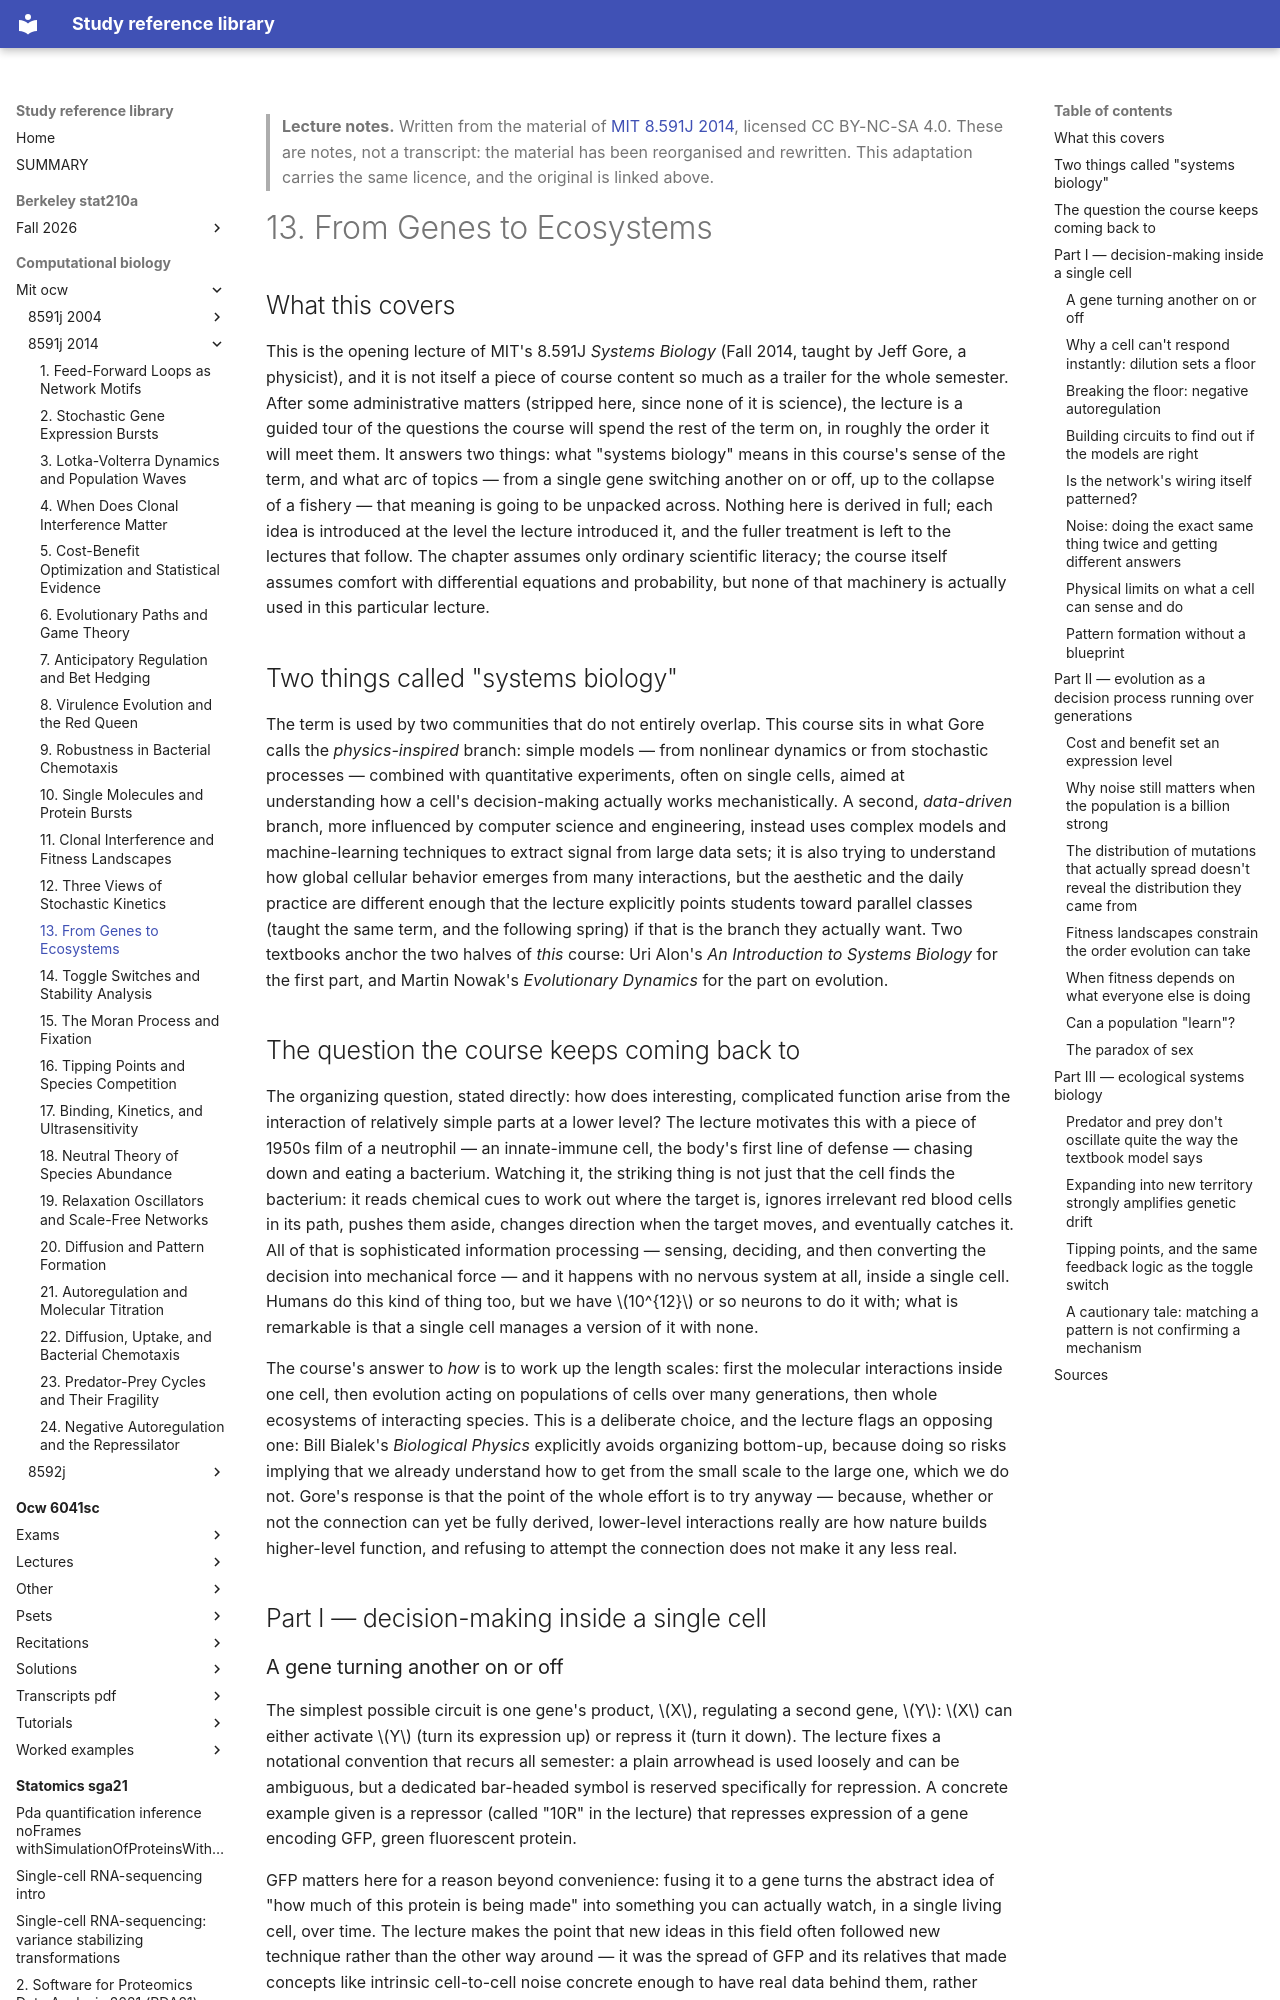

repository: Claptar/knowledge-base-library · page: computational-biology/mit-ocw/8591j-2014/13-from-genes-to-ecosystems/index.html · generator: mkdocs

---
title: "13. From Genes to Ecosystems"
course: "MIT 8.591J 2014"
chapter: 13
source: "https://ocw.mit.edu/courses/8-591j-systems-biology-fall-2014/"
licence: "CC BY-NC-SA 4.0"
written: "2026-09-20"
---

> **Lecture notes.** Written from the material of [MIT 8.591J 2014](https://ocw.mit.edu/courses/8-591j-systems-biology-fall-2014/), licensed CC BY-NC-SA 4.0. These are notes, not a transcript: the material has been reorganised and rewritten. This adaptation carries the same licence, and the original is linked above.

# 13. From Genes to Ecosystems

## What this covers

This is the opening lecture of MIT's 8.591J *Systems Biology* (Fall 2014, taught by Jeff Gore, a
physicist), and it is not itself a piece of course content so much as a trailer for the whole
semester. After some administrative matters (stripped here, since none of it is science), the
lecture is a guided tour of the questions the course will spend the rest of the term on, in
roughly the order it will meet them. It answers two things: what "systems biology" means in this
course's sense of the term, and what arc of topics — from a single gene switching another on or
off, up to the collapse of a fishery — that meaning is going to be unpacked across. Nothing here is
derived in full; each idea is introduced at the level the lecture introduced it, and the fuller
treatment is left to the lectures that follow. The chapter assumes only ordinary scientific
literacy; the course itself assumes comfort with differential equations and probability, but none
of that machinery is actually used in this particular lecture.

## Two things called "systems biology"

The term is used by two communities that do not entirely overlap. This course sits in what Gore
calls the *physics-inspired* branch: simple models — from nonlinear dynamics or from stochastic
processes — combined with quantitative experiments, often on single cells, aimed at understanding
how a cell's decision-making actually works mechanistically. A second, *data-driven* branch, more
influenced by computer science and engineering, instead uses complex models and machine-learning
techniques to extract signal from large data sets; it is also trying to understand how global
cellular behavior emerges from many interactions, but the aesthetic and the daily practice are
different enough that the lecture explicitly points students toward parallel classes (taught the
same term, and the following spring) if that is the branch they actually want. Two textbooks anchor
the two halves of *this* course: Uri Alon's *An Introduction to Systems Biology* for the first part,
and Martin Nowak's *Evolutionary Dynamics* for the part on evolution.

## The question the course keeps coming back to

The organizing question, stated directly: how does interesting, complicated function arise from the
interaction of relatively simple parts at a lower level? The lecture motivates this with a piece of
1950s film of a neutrophil — an innate-immune cell, the body's first line of defense — chasing down
and eating a bacterium. Watching it, the striking thing is not just that the cell finds the
bacterium: it reads chemical cues to work out where the target is, ignores irrelevant red blood
cells in its path, pushes them aside, changes direction when the target moves, and eventually
catches it. All of that is sophisticated information processing — sensing, deciding, and then
converting the decision into mechanical force — and it happens with no nervous system at all, inside
a single cell. Humans do this kind of thing too, but we have $10^{12}$ or so neurons to do it with;
what is remarkable is that a single cell manages a version of it with none.

The course's answer to *how* is to work up the length scales: first the molecular interactions
inside one cell, then evolution acting on populations of cells over many generations, then whole
ecosystems of interacting species. This is a deliberate choice, and the lecture flags an opposing
one: Bill Bialek's *Biological Physics* explicitly avoids organizing bottom-up, because doing so
risks implying that we already understand how to get from the small scale to the large one, which
we do not. Gore's response is that the point of the whole effort is to try anyway — because,
whether or not the connection can yet be fully derived, lower-level interactions really are how
nature builds higher-level function, and refusing to attempt the connection does not make it any
less real.

## Part I — decision-making inside a single cell

### A gene turning another on or off

The simplest possible circuit is one gene's product, $X$, regulating a second gene, $Y$: $X$ can
either activate $Y$ (turn its expression up) or repress it (turn it down). The lecture fixes a
notational convention that recurs all semester: a plain arrowhead is used loosely and can be
ambiguous, but a dedicated bar-headed symbol is reserved specifically for repression. A concrete
example given is a repressor (called "10R" in the lecture) that represses expression of a gene
encoding GFP, green fluorescent protein.

GFP matters here for a reason beyond convenience: fusing it to a gene turns the abstract idea of
"how much of this protein is being made" into something you can actually watch, in a single living
cell, over time. The lecture makes the point that new ideas in this field often followed new
technique rather than the other way around — it was the spread of GFP and its relatives that made
concepts like intrinsic cell-to-cell noise concrete enough to have real data behind them, rather
than being purely theoretical possibilities.
